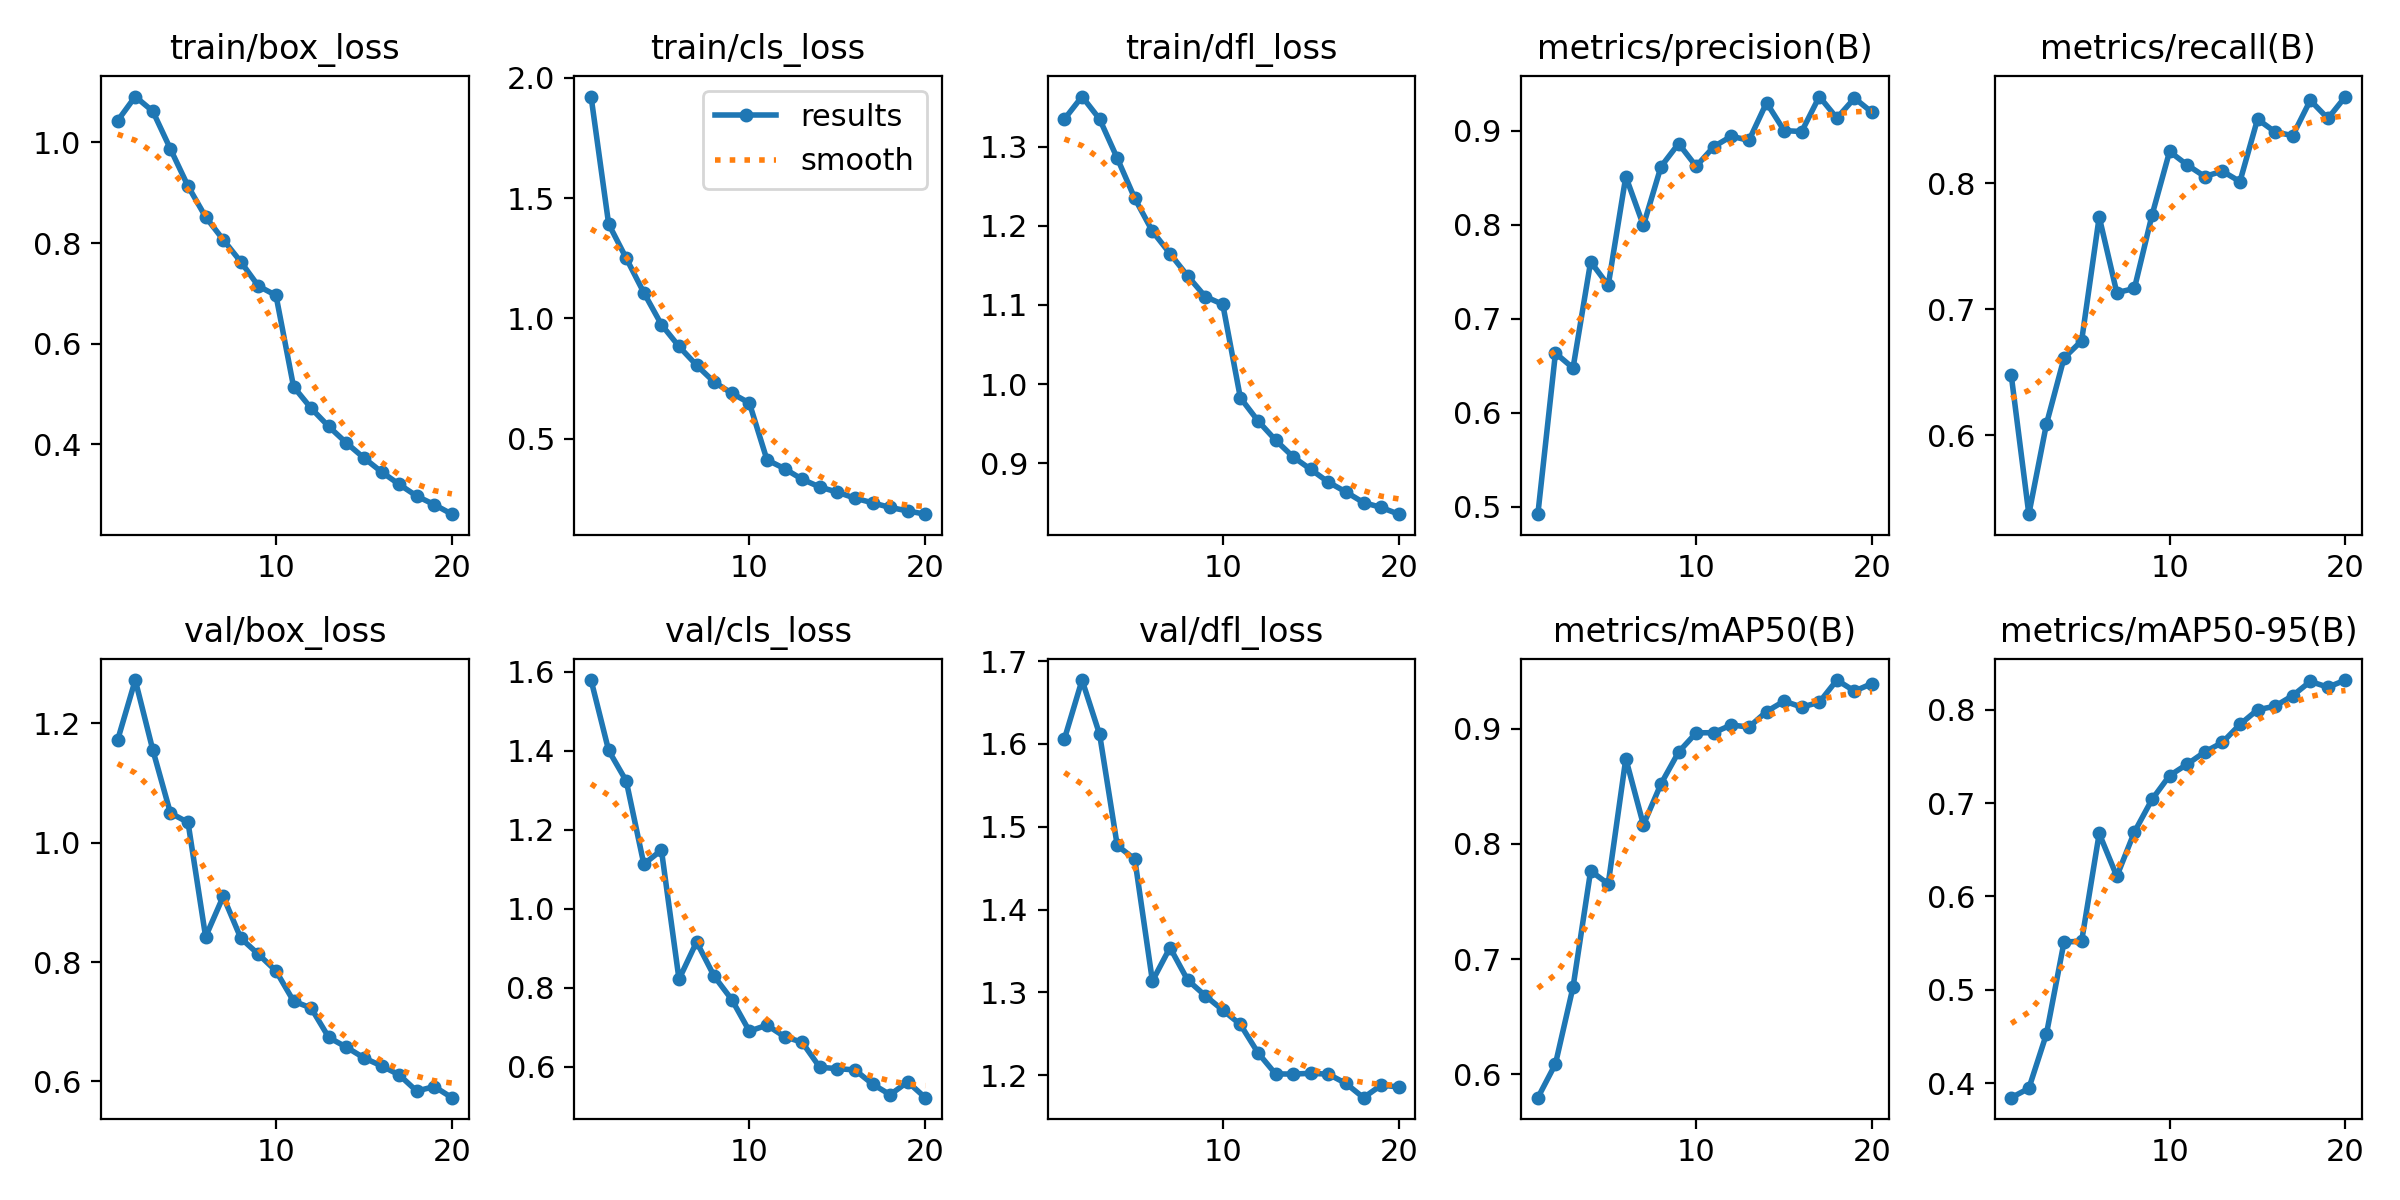

Values plotted in this chart, from the file beside it:
epoch, train/box_loss, train/cls_loss, train/dfl_loss, metrics/precision(B), metrics/recall(B), metrics/mAP50(B), metrics/mAP50-95(B), val/box_loss, val/cls_loss, val/dfl_loss, lr/pg0, lr/pg1, lr/pg2
1, 1.043, 1.923, 1.335, 0.4921, 0.6476, 0.5798, 0.3844, 1.172, 1.579, 1.606, 0.0005548, 0.0005548, 0.0005548
2, 1.091, 1.393, 1.363, 0.6635, 0.5374, 0.609, 0.3944, 1.272, 1.401, 1.677, 0.001056, 0.001056, 0.001056
3, 1.062, 1.25, 1.335, 0.6476, 0.6089, 0.6757, 0.4526, 1.155, 1.324, 1.611, 0.001501, 0.001501, 0.001501
4, 0.987, 1.107, 1.285, 0.7607, 0.6614, 0.7765, 0.5512, 1.049, 1.113, 1.478, 0.001419, 0.001419, 0.001419
5, 0.9132, 0.9742, 1.234, 0.7356, 0.675, 0.7652, 0.5521, 1.034, 1.149, 1.461, 0.001337, 0.001337, 0.001337
6, 0.8519, 0.8834, 1.193, 0.8512, 0.7734, 0.8739, 0.6675, 0.8423, 0.8216, 1.314, 0.001254, 0.001254, 0.001254
7, 0.8066, 0.8054, 1.165, 0.7993, 0.7133, 0.8165, 0.6216, 0.9098, 0.9162, 1.354, 0.001172, 0.001172, 0.001172
8, 0.7627, 0.7351, 1.137, 0.8618, 0.7166, 0.852, 0.6691, 0.8399, 0.8293, 1.315, 0.001089, 0.001089, 0.001089
9, 0.7145, 0.6888, 1.111, 0.8863, 0.7747, 0.8796, 0.704, 0.813, 0.7702, 1.296, 0.001007, 0.001007, 0.001007
10, 0.6959, 0.6481, 1.101, 0.8621, 0.8254, 0.8962, 0.7296, 0.7851, 0.6902, 1.279, 0.0009243, 0.0009243, 0.0009243
11, 0.5142, 0.4119, 0.9828, 0.883, 0.8147, 0.8964, 0.7417, 0.7345, 0.7055, 1.261, 0.0008418, 0.0008418, 0.0008418
12, 0.4713, 0.3753, 0.9537, 0.8942, 0.8055, 0.9031, 0.7549, 0.7229, 0.6762, 1.227, 0.0007593, 0.0007593, 0.0007593
13, 0.4352, 0.3311, 0.9293, 0.8897, 0.8098, 0.9012, 0.7651, 0.6737, 0.662, 1.202, 0.0006768, 0.0006768, 0.0006768
14, 0.4026, 0.299, 0.9081, 0.9298, 0.8015, 0.9147, 0.7844, 0.6575, 0.5988, 1.202, 0.0005943, 0.0005943, 0.0005943
15, 0.3727, 0.2774, 0.8923, 0.9001, 0.851, 0.9238, 0.8001, 0.6396, 0.5953, 1.202, 0.0005118, 0.0005118, 0.0005118
16, 0.3449, 0.2526, 0.8763, 0.8991, 0.8408, 0.9186, 0.804, 0.6261, 0.5921, 1.201, 0.0004292, 0.0004292, 0.0004292
17, 0.3202, 0.2331, 0.8639, 0.9363, 0.8379, 0.9228, 0.8153, 0.6112, 0.5563, 1.19, 0.0003467, 0.0003467, 0.0003467
18, 0.2968, 0.214, 0.8505, 0.9134, 0.866, 0.9421, 0.8305, 0.5839, 0.5293, 1.173, 0.0002642, 0.0002642, 0.0002642
19, 0.2798, 0.1994, 0.8444, 0.9346, 0.8516, 0.9325, 0.8243, 0.5915, 0.5617, 1.188, 0.0001817, 0.0001817, 0.0001817
20, 0.2608, 0.1859, 0.8358, 0.9195, 0.869, 0.9391, 0.8319, 0.5729, 0.5218, 1.186, 9.9187e-05, 9.9187e-05, 9.9187e-05
